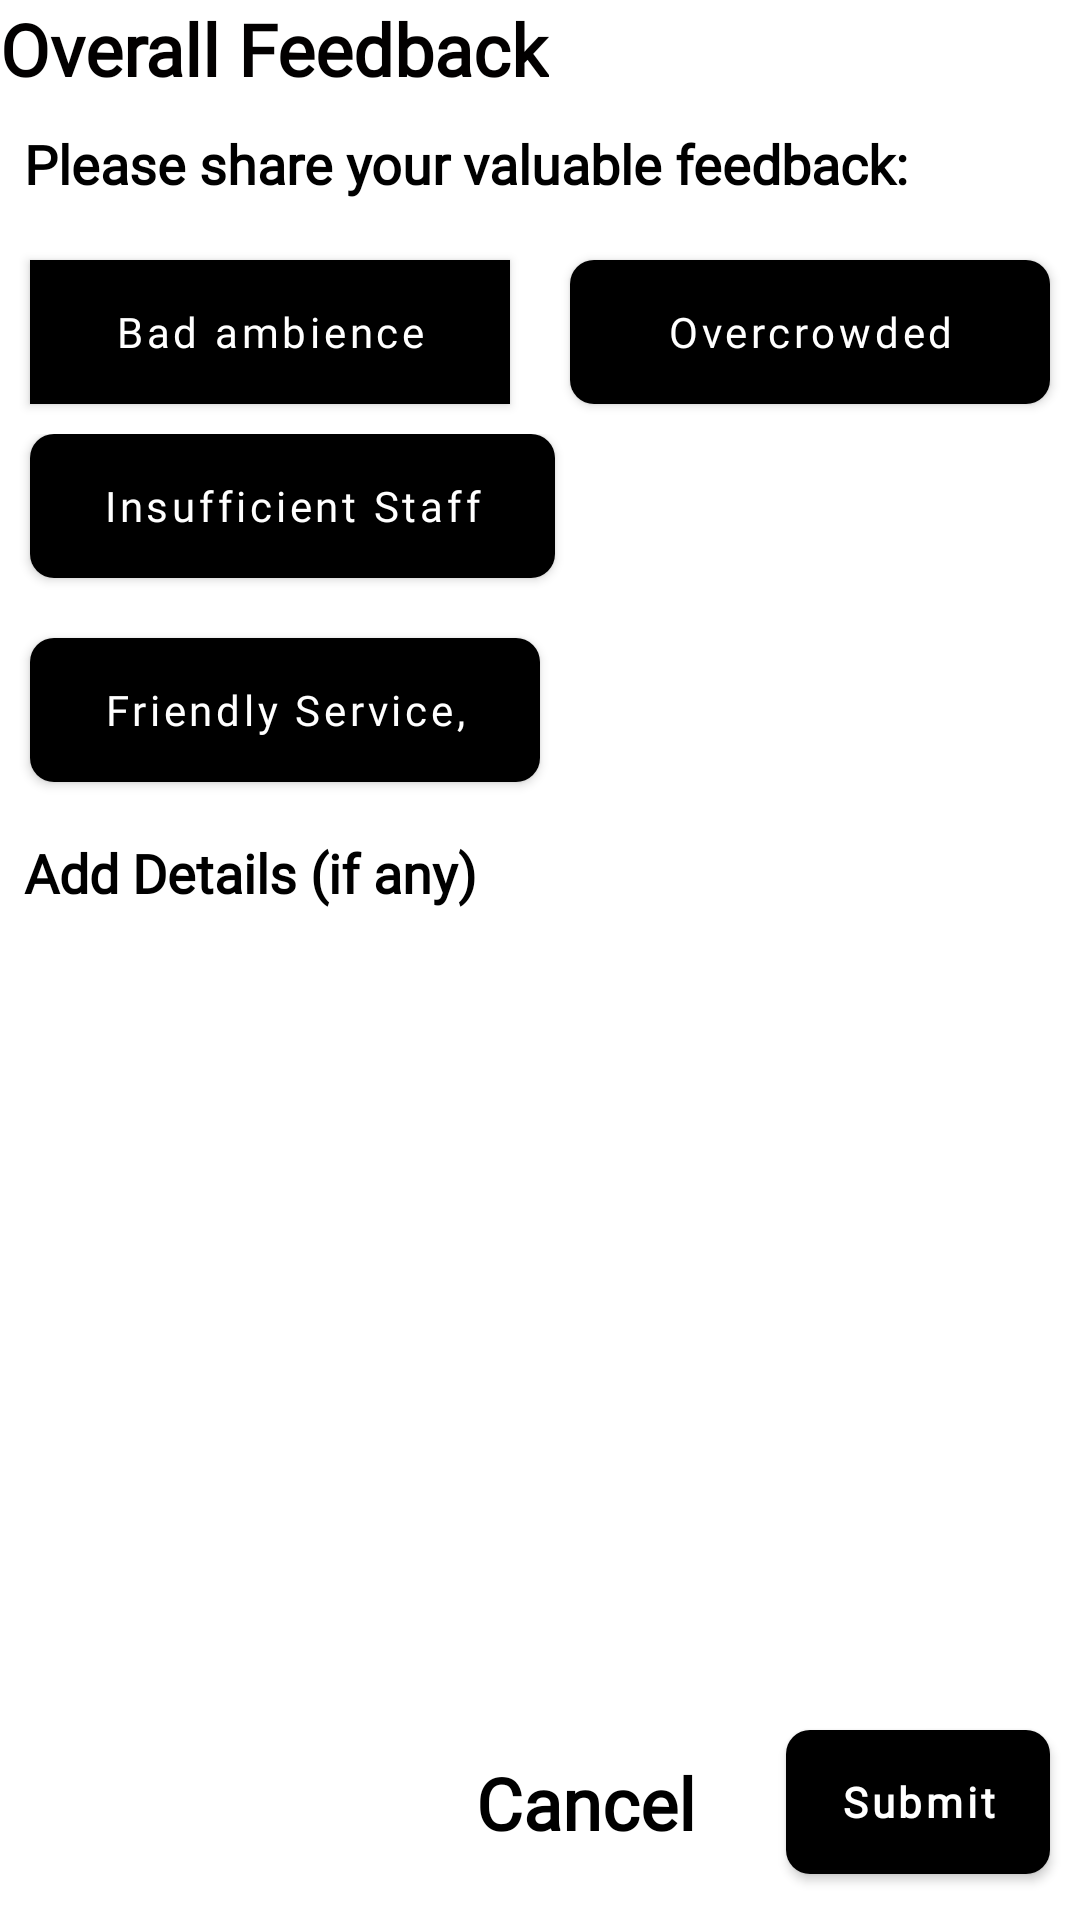

Here is an Android app screen rendered from its layout file. Give the layout XML and the strings, colors and styles it references.
<!-- AndroidManifest.xml: application theme Theme.TimeSaver -->
<!-- res/layout/feedback_ui.xml -->
<?xml version="1.0" encoding="utf-8"?>
<LinearLayout xmlns:android="http://schemas.android.com/apk/res/android"
    android:layout_width="match_parent"
    android:layout_height="match_parent"
    android:orientation="vertical">


    <TextView
        style="@style/viewParent.headerText"
        android:fontFamily="@font/open_sans"
        android:text="Overall Feedback" />

    <TextView
        android:layout_width="wrap_content"
        android:layout_height="wrap_content"
        style="@style/viewParent.headerText"
        android:layout_marginStart="8dp"
        android:layout_marginTop="10dp"
        android:layout_marginBottom="10dp"
        android:fontFamily="@font/open_sans"
        android:text="Please share your valuable feedback:"
        android:textColor="@color/black"
        android:textSize="18sp"
        android:textStyle="bold" />

    <LinearLayout
        android:layout_width="match_parent"
        android:layout_height="wrap_content"
        android:orientation="horizontal"
        android:weightSum="2">

        <com.google.android.material.button.MaterialButton
            android:id="@+id/btnBadAmbience"
            android:layout_width="0dp"
            android:layout_height="wrap_content"
            android:layout_margin="10dp"
            android:layout_weight="1"
            android:background="@color/black"
            android:fontFamily="@font/open_sans"
            android:text="Bad ambience"
            android:textAllCaps="false"
            android:textColor="#FFFFFF"
            android:textSize="14sp" />

        <com.google.android.material.button.MaterialButton
            android:id="@+id/btnBadAmbience_1"
            android:layout_width="0dp"
            android:layout_height="wrap_content"
            android:layout_margin="10dp"
            android:layout_weight="1"
            android:background="@drawable/ic_select_box__1_"
            android:backgroundTint="#F0F3F4"
            android:fontFamily="@font/open_sans"
            android:text="Overcrowded"
            android:textAllCaps="false"
            android:textColor="#FFFFFF"
            android:textSize="14sp" />


    </LinearLayout>

    <LinearLayout
        android:layout_width="match_parent"
        android:layout_height="wrap_content"
        android:orientation="horizontal"
        android:weightSum="2">

        <com.google.android.material.button.MaterialButton
            android:layout_width="0dp"
            android:layout_height="wrap_content"
            android:layout_marginStart="10dp"
            android:layout_marginBottom="10dp"
            android:layout_weight="1"
            android:background="@drawable/ic_select_box__1_"
            android:backgroundTint="#2D799F"
            android:fontFamily="@font/open_sans"
            android:id="@+id/btnBadAmbience_2"
            android:text="Insufficient Staff"
            android:textAllCaps="false"
            android:textColor="#FFFFFF"
            android:textSize="14sp" />


    </LinearLayout>


    <LinearLayout
        android:layout_width="match_parent"
        android:layout_height="wrap_content"
        android:orientation="horizontal"
        android:weightSum="2">

        <com.google.android.material.button.MaterialButton
            android:layout_width="0dp"
            android:layout_height="wrap_content"
            android:layout_margin="10dp"
            android:layout_weight="1"
            android:id="@+id/btnBadAmbience_3"
            android:background="@drawable/ic_select_box__1_"
            android:backgroundTint="#F0F3F4"
            android:fontFamily="@font/open_sans"
            android:text="Friendly Service,"
            android:textAllCaps="false"
            android:textColor="#FFFFFF"
            android:textSize="14sp" />


    </LinearLayout>


    <TextView
        android:layout_width="wrap_content"
        android:layout_height="wrap_content"
        android:layout_margin="8dp"
        android:fontFamily="@font/open_sans"
        android:text="Add Details (if any)"
        android:textColor="@color/black"
        android:textSize="18sp"
        android:textStyle="bold" />


    <LinearLayout
        android:layout_width="match_parent"
        android:layout_height="match_parent"
        android:orientation="vertical"
        android:weightSum="2">

        <EditText
            android:layout_width="match_parent"
            android:layout_height="0dp"
            android:layout_margin="8dp"
            android:layout_weight="1.5"
            android:background="@drawable/bg_add_details"
            android:fontFamily="@font/open_sans"
            android:gravity="top|left"
            android:inputType="text|textMultiLine|textCapSentences"
            android:textColor="@color/black"
            android:textSize="12sp" />

        <RelativeLayout
            android:layout_width="match_parent"
            android:layout_height="0dp"
            android:layout_weight="0.5">

            <com.google.android.material.button.MaterialButton
                android:id="@+id/btnSubmit_report_pop_Up"
                android:layout_width="wrap_content"
                android:layout_height="wrap_content"
                android:layout_alignParentEnd="true"
                android:layout_centerVertical="true"
                android:layout_marginStart="30dp"
                android:layout_marginEnd="10dp"
                android:background="@drawable/ic_select_box__1_"
                android:backgroundTint="#FFFFFF"
                android:fontFamily="@font/open_sans"
                android:text="Submit"
                android:textAllCaps="false"
                android:textColor="#FFFFFF"
                android:textSize="14sp"
                android:textStyle="bold" />


            <TextView
                android:layout_width="wrap_content"
                android:layout_height="wrap_content"
                android:layout_centerVertical="true"
                android:layout_toLeftOf="@+id/btnSubmit_report_pop_Up"
                android:fontFamily="@font/open_sans"
                android:text="Cancel"
                style="@style/viewParent.headerText"
                android:textColor="#000000"/>


        </RelativeLayout>


    </LinearLayout>


</LinearLayout>
<!-- resources referenced by this layout -->
<resources>
  <color name="black">#FF000000</color>
  <!-- drawable ic_select_box__1_ (drawable) -->
  <shape xmlns:android="http://schemas.android.com/apk/res/android"
      android:shape="rectangle" >
  
      <solid android:color="#FFFFFF" />
  
      <corners
          android:bottomLeftRadius="8dp"
          android:bottomRightRadius="8dp"
          android:topLeftRadius="8dp"
          android:topRightRadius="8dp" />
  
  </shape>
  <style name="viewParent.headerText">
          <item name="android:textColor">@color/contentTextColor</item>
          <item name="android:fontFamily">@font/open_sans</item>
          <item name="android:textSize">24sp</item>
          <item name="android:textStyle">bold</item>
      </style>
  <style name="Theme.TimeSaver" parent="Theme.MaterialComponents.DayNight.DarkActionBar">
          
          <item name="colorPrimary">@color/black</item>
          <item name="colorPrimaryVariant">@color/black</item>
          <item name="colorOnPrimary">@color/white</item>
          
          <item name="colorSecondary">@color/black</item>
          <item name="colorSecondaryVariant">@color/teal_700</item>
          <item name="colorOnSecondary">@color/black</item>
          
          <item name="android:statusBarColor" tools:targetApi="l">?attr/colorPrimaryVariant</item>
          
      </style>
  <color name="contentTextColor">#020000</color>
  <color name="white">#FFFFFFFF</color>
  <color name="teal_700">#FF018786</color>
</resources>
